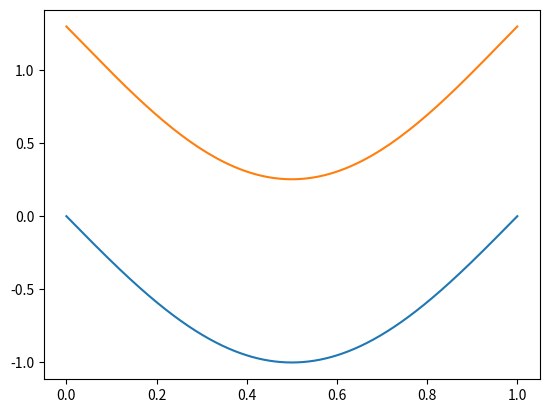

Python code for this plot:
import numpy as np 
import matplotlib.pyplot as plt 

def finite_element_solver(N, x, f, a, Bc0, Bc1):
	#define general parameters
	phi = np.zeros((N, len(x)))
	N_pos = np.linspace(min(x), max(x), N)
	Delta_x = N_pos[1]-N_pos[0]

	A   = np.zeros((N, N))
	A_p = np.zeros((N, N))
	u = np.zeros(len(x))
	b = np.zeros(N)

	#find form of phi's given our interval
	for i in range(N):
		sta_index = np.argmin(abs(x-(N_pos[i]-Delta_x)))
		top_index = np.argmin(abs(x-(N_pos[i]        )))
		end_index = np.argmin(abs(x-(N_pos[i]+Delta_x)))
		phi[i, sta_index:top_index]   = np.linspace(0, 1, top_index-sta_index)
		phi[i, top_index:end_index]   = np.linspace(1, 0, end_index-top_index)
	
	phi[-1, -1] = 1


	#calculate matrix elements using analytical results
	# A   = phi_i  * phi_j  matrix 
	# A_p = phi_i' * phi_j' matrix 

	for i in range(N-1):
		A_p[i, i]     += 1/Delta_x
		A_p[i+1, i]   -= 1/Delta_x
		A_p[i, i+1]   -= 1/Delta_x
		A_p[i+1, i+1] += 1/Delta_x

		A[i, i]     += Delta_x/3
		A[i+1, i]   += Delta_x/6
		A[i, i+1]   += Delta_x/6
		A[i+1, i+1] += Delta_x/3

	#calculate source vector
	for i in range(len(b)):
		b[i] = -Delta_x*(f[np.argmin(abs(x-(N_pos[i]+Delta_x/2)))] + f[np.argmin(abs(x-(N_pos[i]-Delta_x/2)))])/2

	b[0]  = -Delta_x*(f[np.argmin(abs(x-(N_pos[0] +Delta_x/2)))])/2
	b[-1] = -Delta_x*(f[np.argmin(abs(x-(N_pos[-1]-Delta_x/2)))])/2

	#scale matrix with constant
	A *= a

	#if derivative is non-zero at boundary
	if abs(Bc0) > 1e-4 and abs(Bc1) > 1e-4:
		print("applying BCs")
		b[0]   -= Bc0
		b[-1]  +=  Bc1

	sol = np.linalg.solve(A+A_p, b)

	#transfer back solution to regular basis
	for i in range(N):
		u += sol[i]*phi[i, :]
	return u


N = 100
x = np.linspace(0, 1, int(pow(10, 5)))
f = (1+np.pi*np.pi)*np.sin(np.pi*x)
sol = finite_element_solver(N, x, f, -1, -np.pi, np.pi)

plt.plot(x, -np.sin(np.pi*x))
plt.plot(x[:-1], sol[:-1])
plt.show()


"""
k = np.arange(-3, 3, 1)
xi = np.linspace(-1, 1, int(1e5))
q = np.zeros((len(k), len(xi)), dtype="complex")
dx = xi[1]-xi[0]

kappa = 0.5
Sc = 1.2 
omega = 1.35
F0 = 3
Pe = F0/Sc 

gamma = np.sqrt(1j*omega/Sc )
kappa_p = np.sqrt(gamma*gamma+kappa*kappa)
rho = np.sqrt(kappa*kappa+1j*omega)
P_1 = (F0*gamma*np.tanh(gamma)/(kappa*np.cosh(kappa)))/(1-kappa_p*np.tanh(kappa)/(kappa*np.tanh(kappa_p)))

ux0  = F0*(1-np.cosh(gamma*xi)/np.cosh(gamma))/(gamma*gamma)
ux1 = (P_1*kappa*np.cosh(kappa)/(gamma*gamma))*(np.cosh(kappa*xi)/np.cosh(kappa) - np.cosh(kappa_p *xi)/np.cosh(kappa_p)) + (F0*np.tanh(gamma)/gamma)*(np.cosh(kappa_p*xi)/np.cosh(kappa_p) - xi*np.sinh(gamma*xi)/np.sinh(gamma))
uy1 = (kappa*P_1*np.sinh(kappa)/(gamma*gamma))*(np.sinh(kappa_p*xi)/np.sinh(kappa_p) - np.sinh(kappa*xi)/np.sinh(kappa))

B0 = Pe*F0*np.tanh(gamma)/(gamma*gamma*gamma*rho*rho) + Pe*F0*np.tanh(gamma)/(gamma*gamma*gamma*(Sc-1))*(np.cosh(rho*xi)/(rho*np.sinh(rho)) - np.cosh(gamma*xi)/(gamma*np.sinh(gamma)))
B0_deriv = (Pe*F0*np.tanh(gamma)/(gamma*gamma*gamma*(Sc-1)))*(np.sinh(rho*xi)/np.sinh(rho) - np.sinh(gamma*xi)/np.sinh(gamma))
B0_deriv_deriv = (Pe*F0*np.tanh(gamma)/(gamma*gamma*gamma*(Sc-1)))*(rho*np.cosh(rho*xi)/np.sinh(rho) - gamma*np.cosh(gamma*xi)/np.sinh(gamma))

RHS_sin  = kappa*kappa*xi*B0_deriv - B0_deriv_deriv + Pe*ux1
RHS_cos  = (ux0*kappa*xi - uy1)*B0_deriv

q[np.argmin(abs(k+2)), :] = kappa*xi*np.conj(ux0)*np.conj(B0_deriv)/4 - np.conj(uy1)*np.conj(B0_deriv)/4
q[np.argmin(abs(k+1)), :] = kappa*kappa*xi*np.conj(B0_deriv)/2 - 2*np.conj(B0_deriv_deriv)/2 + Pe*np.conj(ux1)/2
q[np.argmin(abs(k-0)), :] = kappa*xi*(ux0*np.conj(B0_deriv) + np.conj(ux0)*B0_deriv) - uy1*np.conj(B0_deriv) - np.conj(uy1)*B0_deriv
q[np.argmin(abs(k-1)), :] = kappa*kappa*xi*B0_deriv/2 - 2*B0_deriv_deriv/2 + Pe*ux1/2
q[np.argmin(abs(k-2)), :] = kappa*xi*ux0*B0_deriv/4 - uy1*B0_deriv/4


neg_freq_indx = np.argmin(abs(k+1))
pos_freq_indx = np.argmin(abs(k-1))

sol1 = np.zeros((len(k),len(xi)), dtype="complex")
sol2 = np.zeros((len(k),len(xi)), dtype="complex")

p_np2 = 1j*omega*k + kappa*kappa
dxdx = dx*dx

for j in range(1, len(xi)-1):
	for i in range(len(k)):
		sol1[i, j+1] = 2*sol1[i, j] - sol1[i, j-1] -  dxdx*(p_np2[i]*sol1[i, j])
		
		if i == pos_freq_indx:
			sol1[pos_freq_indx, j+1] += -dxdx*xi[j]*xi[j]#dxdx*q[pos_freq_indx, j]

		if i == neg_freq_indx:
			sol1[neg_freq_indx, j+1] += -dxdx*xi[j]*xi[j]#dxdx*q[neg_freq_indx, j]
		
		#if i == 0:
		#	sol1[i, j+1] -= dxdx*(sol1[i+1, j]*kappa*np.conj(ux0[j])/2)
		#elif i == len(k)-1:
		#	sol1[i, j+1] -= dxdx*(sol1[i-1, j]*kappa*ux0[j]/2)
		#else:
		#	sol1[i, j+1] -= dxdx*(sol1[i+1, j]*kappa*np.conj(ux0[j])/2 + sol1[i-1, j]*kappa*ux0[j]/2)

"""
